Run: headless pygame with SDL's dummy video driver; simulated clock (each Clock.tick advances the game by its frame time, no real sleeping); random seed 0; keys injected as events and as key.get_pressed() state; no mouse input.
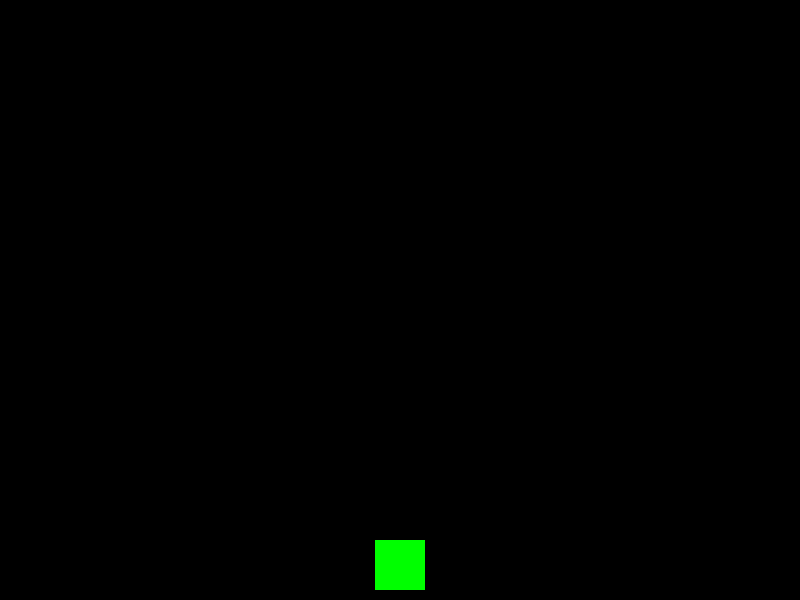
Frame 1 of 4 · flips 1–60 · no input
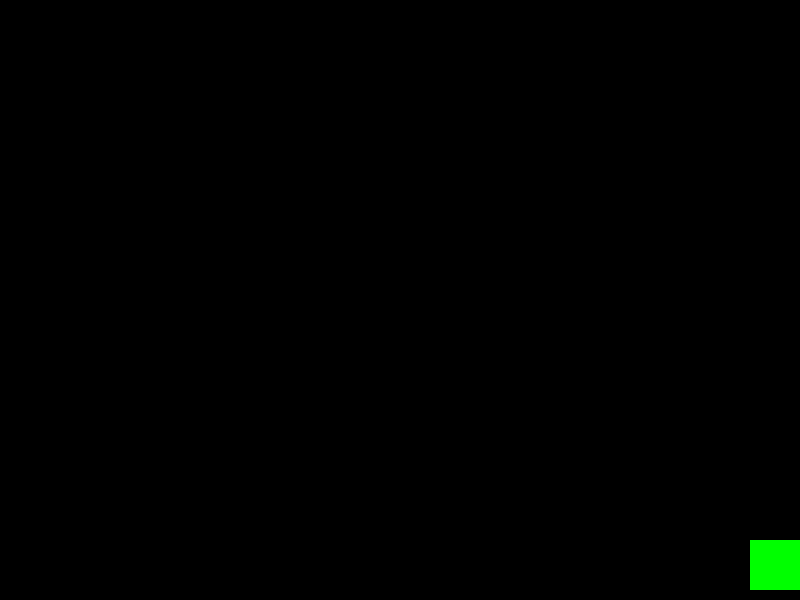
Frame 2 of 4 · flips 61–180 · tapped SPACE, RETURN · held RIGHT (→), D
Frame 3 of 4 · flips 181–300 · held DOWN (↓), S · screen unchanged from frame 2, image omitted
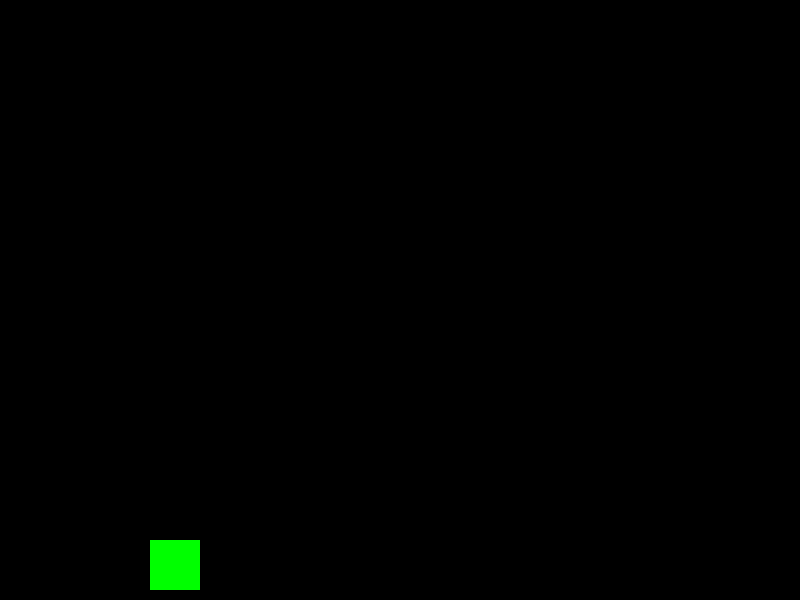
Frame 4 of 4 · flips 301–420 · held LEFT (←), A, UP (↑), W

The pygame program that drew these frames:

# Program : Horus Video Game
# Author : Samuel Austin
# Date 04/07/2024
# Version 1.0

# TODO: # create a game interface / Menu to start the game

# this makes pygame referred to as p
import pygame as p, sys

# -------------SET UP-----------------#
#This tells pygame to set up a window for the game and gives the needed dimensions of the window
WIDTH = 800
HEIGHT = 600
# this sets the frames per second the game runs at
FPS = 30

# Useful colours as variables for ease of use
WHITE = (255, 255, 255)
BLACK = (0, 0, 0)
RED = (255, 0, 0)
GREEN = (0, 255, 0)
BLUE = (0, 0, 255)

class Player(p.sprite.Sprite):  
    #sprite for the player
    def __init__(self):
        p.sprite.Sprite.__init__(self)
        # self.image is the image that the sprite uses 
        self.image = p.Surface((50, 50))
        self.image.fill(GREEN) 
        # self.rect is the rectangle / hitbox of the sprite
        self.rect = self.image.get_rect() 
        self.rect.centerx = WIDTH / 2
        self.rect.bottom = HEIGHT - 10
        self.speedx = 0

    
    # This updates the sprite and moves it to the right
    def update(self):
        self.speedx = 0
        keystate = p.key.get_pressed()
        if keystate[p.K_LEFT]:
            self.speedx = -5
        if keystate[p.K_RIGHT]:
            self.speedx = 5
        self.rect.x += self.speedx
        if self.rect.right > WIDTH:
            self.rect.right = WIDTH
        if self.rect.left <0:
            self.rect.left = 0

# sets a caption for the window
p.display.set_caption("Menu")


# Initializes pygame
p.init()

# Initializes the sound mixer
p.mixer.init()

# This tells pygame to create the window and use the given dimensions and specifications. 
screen =  p.display.set_mode((WIDTH, HEIGHT))

# Sychronizes pygame with computer clock
clock = p.time.Clock()

# This puts all of the sprites into one group to reduce the length of the update and the draw section

all_sprites = p.sprite.Group()
player = Player()
all_sprites.add(player)
#---------------------END OF SET UP------------------------#

#--------------------MAIN GAME LOOP------------------------#

#While true means while the game is running this code will run

#Setting a variable for when the game is running and using it in the main game loop
running = True
while running:

    #Keep the loop running at the correct speed 
    clock.tick(FPS)
    #Process events
    for event in p.event.get():
        # Check for closing of the window and if true closes the program
        if event.type == p.QUIT:    
            running = False 

    #Update
    all_sprites.update()


    #Draw / Render
    screen.fill(BLACK)
    all_sprites.draw(screen)

    # This makes what's drawn in the code is flipped onto the display instead of having to redraw every frame.
    p.display.flip()
